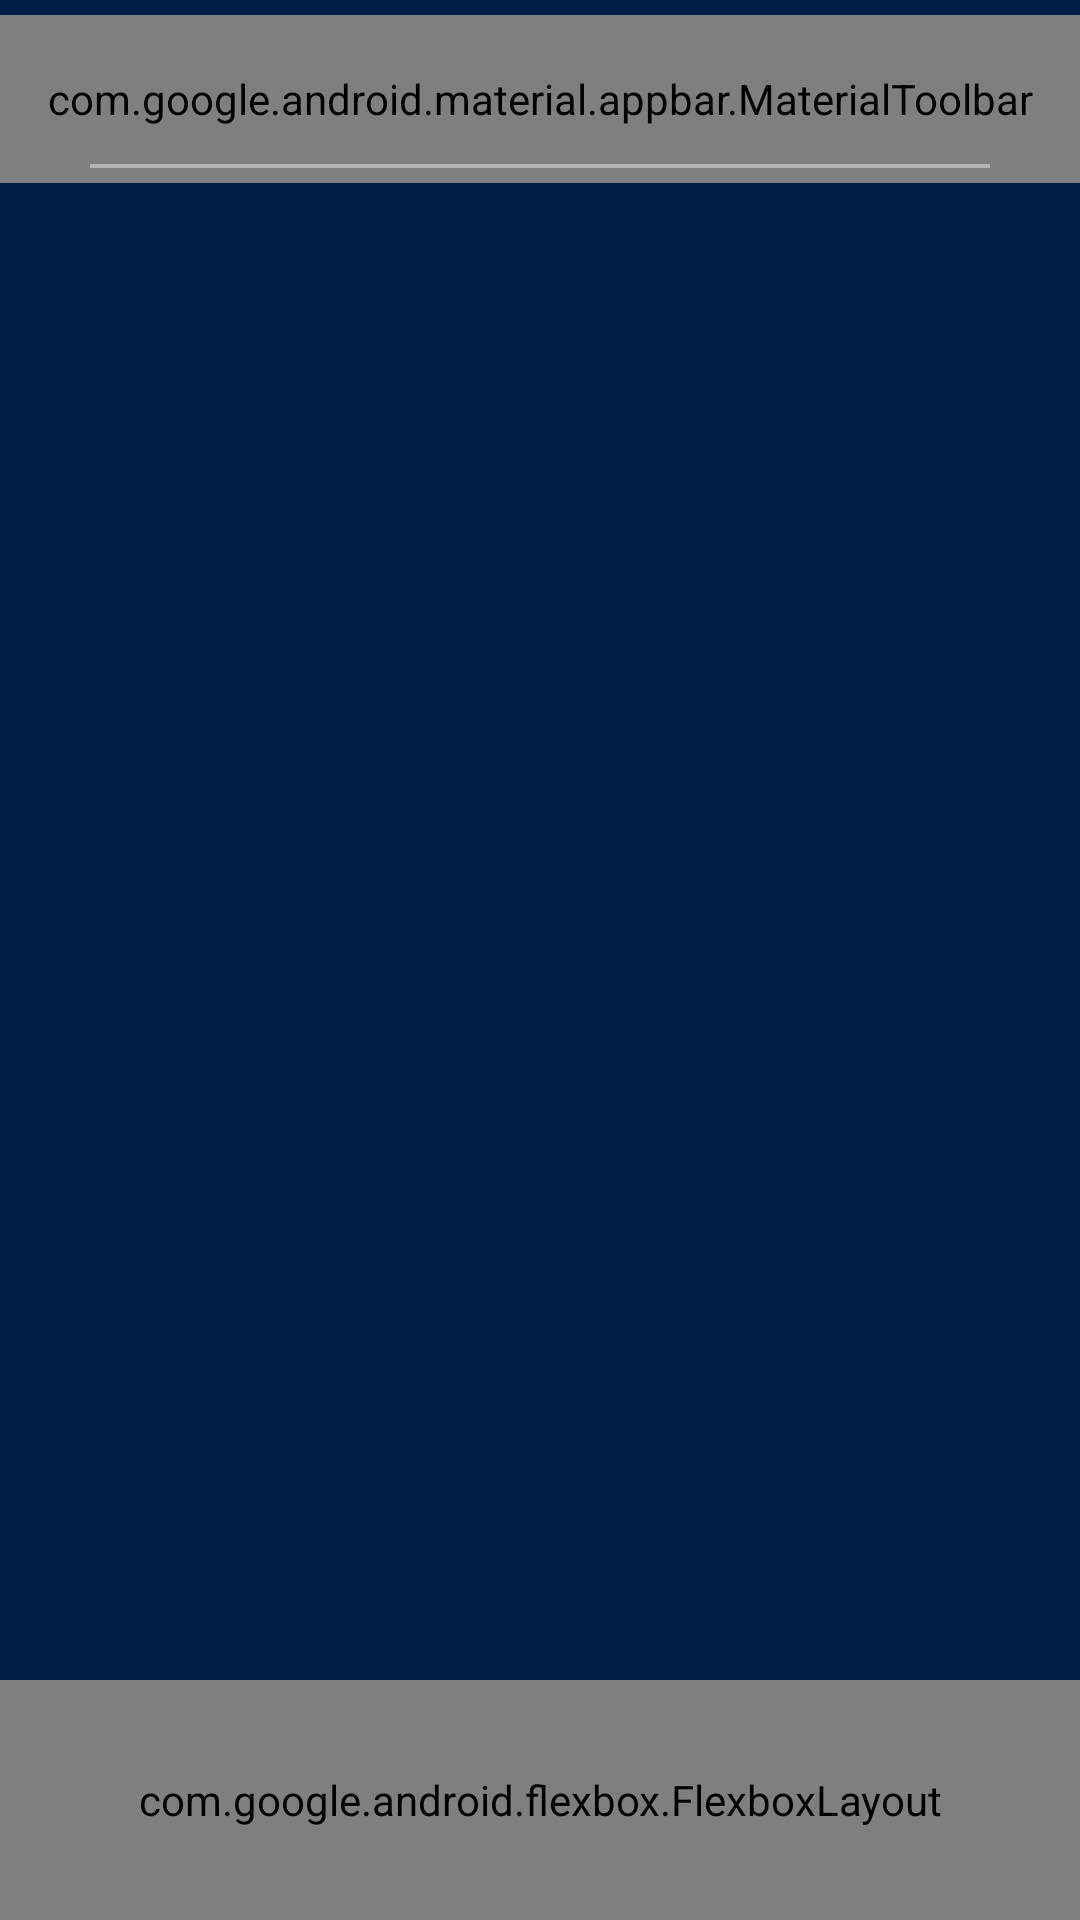

The Android layout XML behind this screen, and the referenced resources:
<!-- AndroidManifest.xml: application theme Theme.GymBuddy -->
<!-- res/layout/activity_all_challenges.xml -->
<?xml version="1.0" encoding="utf-8"?>
<androidx.constraintlayout.widget.ConstraintLayout xmlns:android="http://schemas.android.com/apk/res/android"
    xmlns:app="http://schemas.android.com/apk/res-auto"
    xmlns:tools="http://schemas.android.com/tools"
    android:layout_width="match_parent"
    android:layout_height="match_parent"
    android:background="#001F47"
    android:paddingTop="5dp"
    tools:context=".AllChallenges">

    <com.google.android.material.appbar.AppBarLayout
        android:id="@+id/appBarLayout"
        android:layout_width="match_parent"
        android:layout_height="wrap_content"
        app:layout_constraintTop_toTopOf="parent">

        <com.google.android.material.appbar.MaterialToolbar
            android:id="@+id/topAppBar"
            style="@style/Widget.MaterialComponents.Toolbar.Primary"
            android:layout_width="match_parent"
            android:layout_height="?attr/actionBarSize"
            android:background="#001F47"
            app:menu="@menu/top_app_bar"
            app:title="My Activity"
            app:titleCentered="true"
            app:titleTextColor="@color/white" />

    </com.google.android.material.appbar.AppBarLayout>

    <com.google.android.material.divider.MaterialDivider
        android:id="@+id/materialDivider"
        android:layout_width="match_parent"
        android:layout_height="wrap_content"
        app:dividerColor="#B5B5B8"
        app:dividerInsetEnd="30dp"
        app:dividerInsetStart="30dp"
        app:dividerThickness="1.2dp"
        app:layout_constraintBottom_toTopOf="@+id/bottom_navigatin_view"
        app:layout_constraintTop_toTopOf="parent"
        app:layout_constraintVertical_bias="0.09"
        tools:layout_editor_absoluteX="0dp" />

    <androidx.recyclerview.widget.RecyclerView
        android:id="@+id/recycleView"
        android:layout_width="match_parent"
        android:layout_height="wrap_content"
        android:padding="10dp"
        app:layout_constraintBottom_toTopOf="@+id/bottom_navigatin_view"
        app:layout_constraintTop_toBottomOf="@+id/materialDivider"
        app:layout_constraintVertical_bias="0.038"
        tools:layout_editor_absoluteX="0dp" />

    <com.google.android.material.bottomnavigation.BottomNavigationView
        android:id="@+id/bottom_navigatin_view"
        android:layout_width="0dp"
        android:layout_height="80dp"
        android:layout_marginStart="0dp"
        android:layout_marginEnd="0dp"
        android:background="#001F47"
        app:layout_constraintBottom_toBottomOf="parent"
        app:layout_constraintLeft_toLeftOf="parent"
        app:layout_constraintRight_toRightOf="parent" >

        <com.google.android.flexbox.FlexboxLayout
            android:id="@+id/flexboxLayout1"
            android:layout_width="match_parent"
            android:layout_height="match_parent"
            android:background="@drawable/top_corners">

            <androidx.appcompat.widget.LinearLayoutCompat
                android:layout_width="match_parent"
                android:layout_height="wrap_content"
                android:gravity="center"
                app:layout_alignSelf="center"
                android:orientation="vertical">

                <ImageButton
                    android:id="@+id/createChallenge"
                    android:layout_width="wrap_content"
                    android:layout_height="wrap_content"
                    android:background="@android:color/transparent"
                    app:srcCompat="@drawable/ic_dumbbell" />`

                <TextView
                    android:layout_width="wrap_content"
                    android:layout_height="wrap_content"
                    android:textColor="@color/black"
                    android:text="Create A Challenge"/>

            </androidx.appcompat.widget.LinearLayoutCompat>


        </com.google.android.flexbox.FlexboxLayout>



    </com.google.android.material.bottomnavigation.BottomNavigationView>

    <ProgressBar
        android:id="@+id/progressBar"
        style="?android:attr/progressBarStyle"
        android:layout_width="wrap_content"
        android:layout_height="wrap_content"
        android:visibility="gone"
        app:layout_constraintBottom_toBottomOf="parent"
        app:layout_constraintEnd_toEndOf="parent"
        app:layout_constraintStart_toStartOf="parent"
        app:layout_constraintTop_toTopOf="parent" />

</androidx.constraintlayout.widget.ConstraintLayout>
<!-- resources referenced by this layout -->
<resources>
  <!-- drawable ic_dumbbell: vector/xml drawable (drawable, 2213 chars, omitted) -->
  <!-- drawable top_corners (drawable) -->
  <?xml version="1.0" encoding="utf-8"?>
  <shape xmlns:android="http://schemas.android.com/apk/res/android">
      <solid android:color="#8A8A8C" />
      <corners android:topLeftRadius="12dp" android:topRightRadius="12dp" />
  </shape>
  <style name="Theme.GymBuddy" parent="Theme.MaterialComponents.DayNight.NoActionBar">
          
          <item name="colorPrimary">@color/purple_500</item>
          <item name="colorPrimaryVariant">@color/purple_700</item>
          <item name="colorOnPrimary">@color/white</item>
          
          <item name="colorSecondary">@color/teal_200</item>
          <item name="colorSecondaryVariant">@color/teal_700</item>
          <item name="colorOnSecondary">@color/black</item>
          
          <item name="android:statusBarColor" tools:targetApi="l">?attr/colorPrimaryVariant</item>
          
      </style>
  <!-- not gathered from this repository: default colours our renderer supplied (Android Studio template values) -->
  <color name="purple_500">#FF6200EE</color>
  <color name="purple_700">#FF3700B3</color>
  <color name="teal_200">#FF03DAC5</color>
  <color name="teal_700">#FF018786</color>
  <color name="black">#FF000000</color>
  <color name="white">#FFFFFFFF</color>
</resources>
